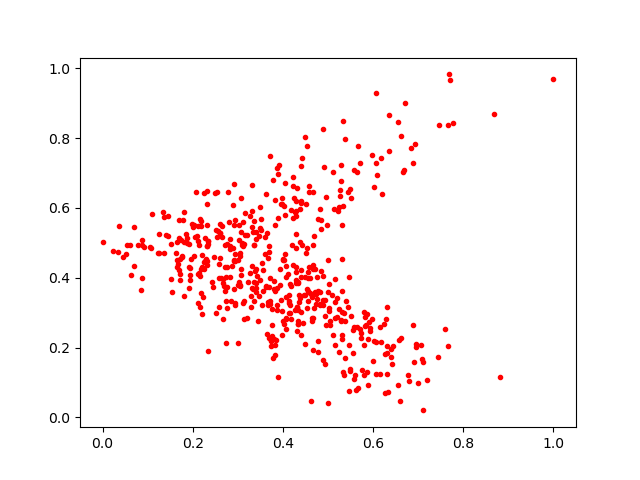

The file beside this chart, header and first rows:
0.69035244, 0.1576339
0.579, 0.3008
0.4276, 0.5879
0.4301, 0.5767
0.4165, 0.3823
0.5347, 0.3
0.4324, 0.2672
0.5375, 0.1711
0.1234, 0.4715
0.3396, 0.3592
0.3993, 0.2752
0.5497, 0.6538
0.1693, 0.5148
0.3437, 0.2757
0.6206, 0.64
0.5562, 0.2514
0.3104, 0.4911
0.2255, 0.6436
0.08712, 0.4929
0.6009, 0.1603
0.2716, 0.3621
0.6062, 0.9299
0.3429, 0.4063
0.4924, 0.2909
0.2568, 0.5349
0.2883, 0.6097
0.6548, 0.09334
0.2316, 0.4481
0.195, 0.4279
0.467, 0.4935
0.4648, 0.2837
0.2226, 0.3448
0.6318, 0.1832
0.6158, 0.2582
0.3268, 0.5768
0.2164, 0.5688
0.1722, 0.4097
0.5309, 0.2254
0.4527, 0.4858
0.2438, 0.3873
0.8688, 0.8677
0.2522, 0.5375
0.7656, 0.2049
0.2199, 0.2968
0.276, 0.3143
0.4893, 0.3232
0.4895, 0.4047
0.3599, 0.5172
0.4508, 0.6125
0.4781, 0.2201
0.7666, 0.8371
0.4711, 0.4261
0.5335, 0.1314
0.3977, 0.6109
0.1768, 0.4617
0.5147, 0.398
0.4486, 0.4028
0.6545, 0.8473
0.1857, 0.5252
0.4652, 0.3505
0.4206, 0.4928
... 487 more rows
